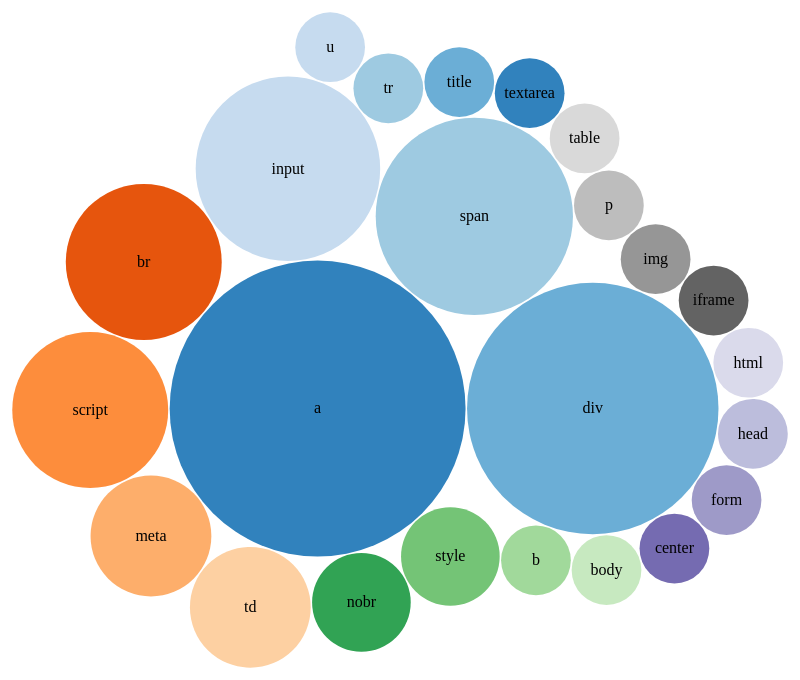
D3 v2 page, settled after 480 driven frames (8 s of simulated time); the page loaded 1 data file(s).


      var w = 800, h = 800;
      var color = d3.scale.category20c();
      var svg = d3.select("body")
        .append("svg")
        .attr("width", w)
        .attr("height", h);

      var outer_bubble = d3.layout.pack()
        .sort(null)
        .size([800, 800])
        .padding(1.5)
        .value(function(d) {
          return d.count;
        });

      d3.json('smaller_sample.json', function(root) {
        var rScale = d3.scale.linear()
          .domain([1, d3.max(root, function(d) { return d.count; })])
          .range([5, 35]);

        var xScale = d3.scale.linear()
          .domain([0, root.length])
          .range([30, w - 30 * 2]);

        var yScale = d3.scale.linear()
          .domain([0, root.length])
          .range([30, h - 30 * 2]);

        root.sort(function(a,b) {return b.count - a.count;});
        var mass = {}
        mass.children = root;

        node = svg.selectAll(".node")
          .data(outer_bubble.nodes(mass)
            .filter(function(d){return !d.children;}))
          .enter()
          .append("g")
          .attr("class", "node")
          .attr("transform", function(d) { return "translate(" + d.x + "," + d.y + ")"; });

        node.append("circle")
          .attr("r", function(d) { return d.r; })
          .style("fill", function(d) { return color(d.element); });

        node.append("text")
          .attr("dy", ".3em")
          .style("text-anchor", "middle")
          .text(function(d) { return d.element; });
      });
    

### data: smaller_sample.json
[
 {
  "element": "a",
  "count": 18
 },
 {
  "element": "b",
  "count": 1
 },
 {
  "element": "body",
  "count": 1
 },
 {
  "element": "br",
  "count": 5
 },
 {
  "element": "center",
  "count": 1
 },
 {
  "element": "div",
  "count": 13
 },
 {
  "element": "form",
  "count": 1
 },
 {
  "element": "head",
  "count": 1
 },
 "... 16 more items"
]